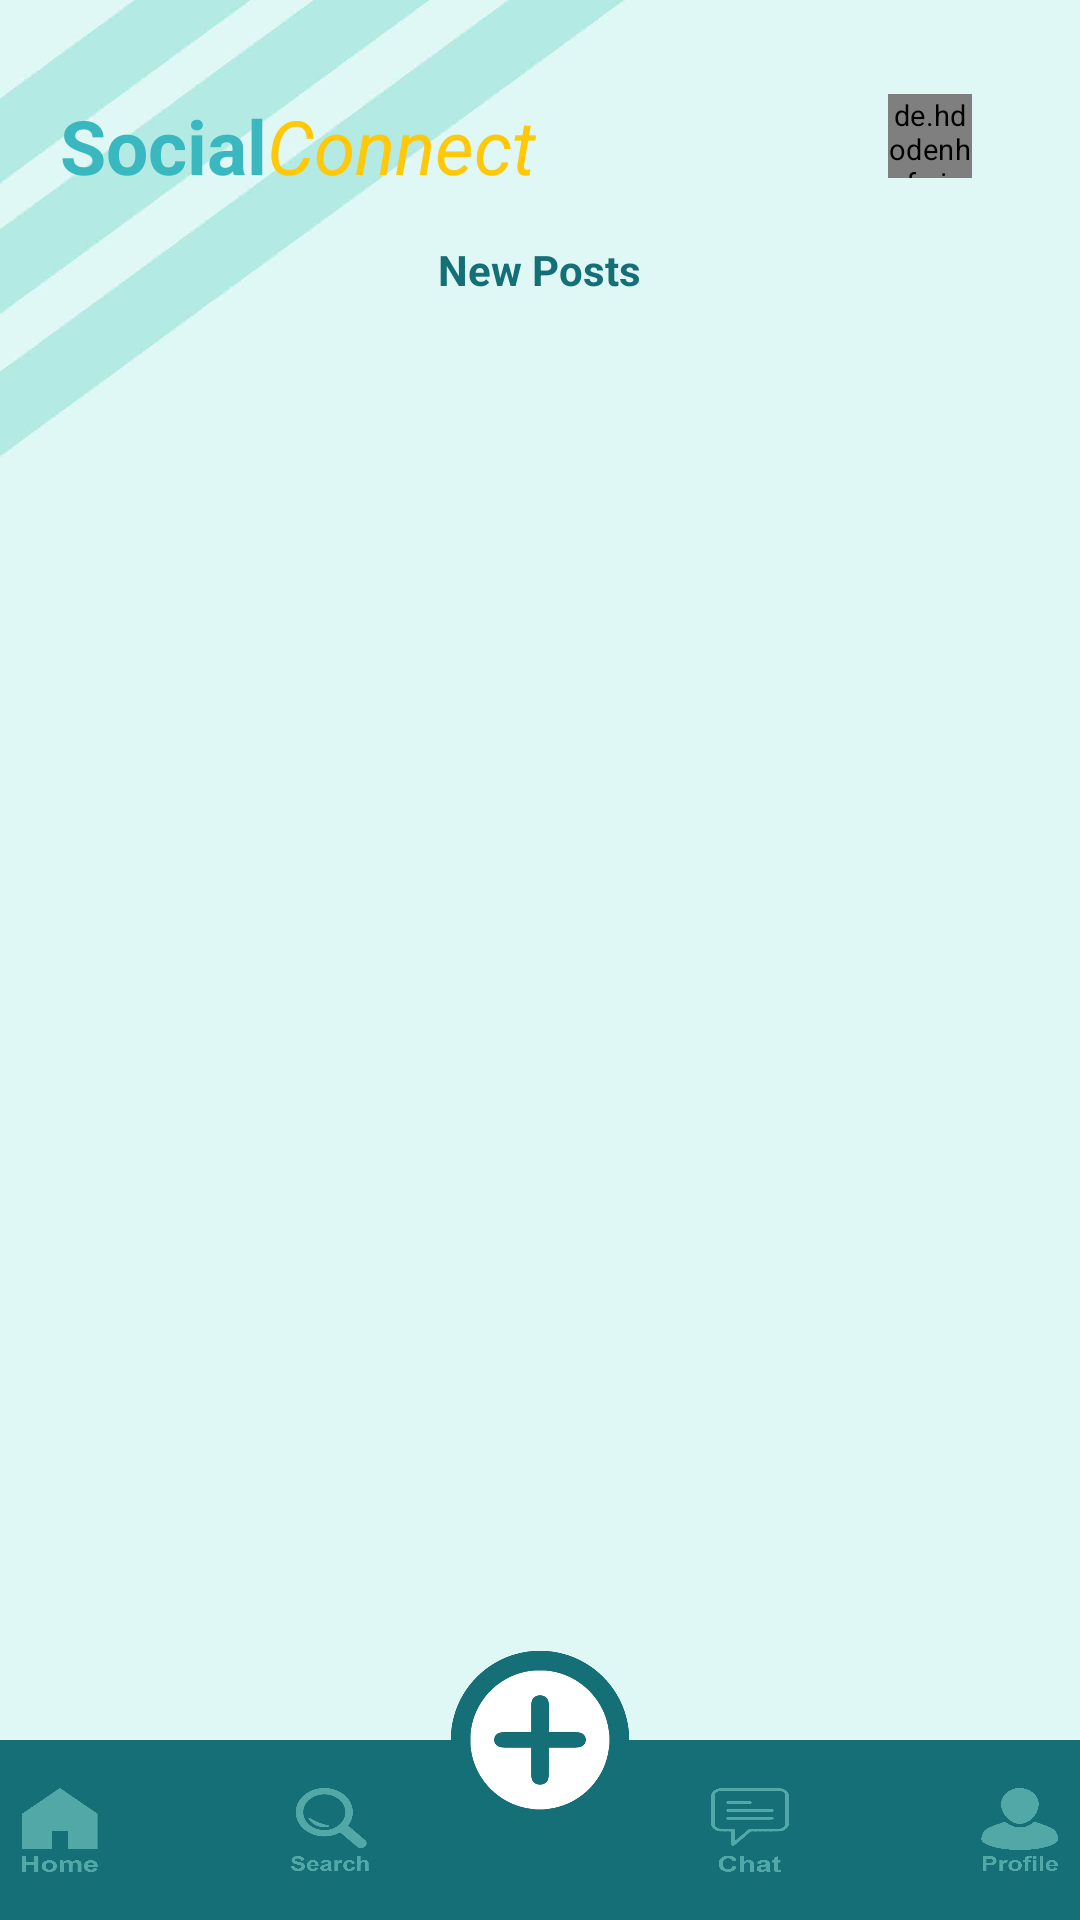

Here is an Android app screen rendered from its layout file. Give the layout XML and the strings, colors and styles it references.
<!-- AndroidManifest.xml: application theme Theme.I210450 -->
<!-- res/layout/activity_home_page.xml -->
<?xml version="1.0" encoding="utf-8"?>
<RelativeLayout xmlns:android="http://schemas.android.com/apk/res/android"
    xmlns:app="http://schemas.android.com/apk/res-auto"
    xmlns:tools="http://schemas.android.com/tools"
    android:layout_width="match_parent"
    android:layout_height="match_parent"
    tools:context=".home_page"
    android:background="@drawable/main_page_clean">

    <LinearLayout
        android:layout_width="match_parent"
        android:layout_height="match_parent"
        android:orientation="vertical">

        <RelativeLayout
            android:layout_width="match_parent"
            android:layout_height="0dp"
            android:layout_weight="1.6">
            <TextView
                android:id="@+id/hello_text"
                android:layout_width="wrap_content"
                android:layout_height="wrap_content"
                android:layout_alignParentBottom="true"
                android:layout_marginStart="20dp"
                android:text="Social"
                android:textSize="25sp"
                android:textStyle="bold"
                android:textColor="#39b8bf"/>

            <TextView
                android:id="@+id/connect_text"
                android:layout_width="wrap_content"
                android:layout_height="wrap_content"
                android:layout_alignParentBottom="true"
                android:layout_toEndOf="@id/hello_text"
                android:text="Connect"
                android:textSize="25sp"
                android:textStyle="italic"
                android:textColor="#ffc809"/>


            <de.hdodenhof.circleimageview.CircleImageView
                android:id="@+id/notif_button"
                android:clickable="true"
                android:layout_width="40dp"
                android:layout_height="40dp"
                android:layout_alignBottom="@id/hello_text"
                android:layout_alignParentEnd="true"
                android:layout_marginEnd="30dp"
                android:src="@drawable/notif_icon"
                android:scaleX="0.7"
                android:scaleY="0.7"/>

        </RelativeLayout>

        <ScrollView
            android:layout_width="match_parent"
            android:layout_height="0dp"
            android:layout_weight="14"
            android:paddingBottom="60dp">
            <LinearLayout
                android:layout_width="match_parent"
                android:layout_height="wrap_content"
                android:orientation="vertical">

                <RelativeLayout
                    android:layout_width="match_parent"
                    android:layout_height="wrap_content"
                    android:layout_marginTop="15dp">

                    <TextView
                        android:layout_centerInParent="true"
                        android:layout_width="wrap_content"
                        android:layout_height="wrap_content"
                        android:layout_marginStart="20dp"
                        android:text="New Posts"
                        android:textColor="#156f77"
                        android:textStyle="bold"/>

                </RelativeLayout>

                <LinearLayout
                    android:layout_width="match_parent"
                    android:layout_height="match_parent"
                    android:orientation="vertical"
                    android:layout_marginTop="10dp">

                    <androidx.recyclerview.widget.RecyclerView
                        android:id="@+id/recycle_posts"
                        android:layout_width="wrap_content"
                        android:layout_height="wrap_content"
                        android:scrollbars="horizontal"
                        android:scrollHorizontally="true">


                    </androidx.recyclerview.widget.RecyclerView>

                </LinearLayout>


            </LinearLayout>

        </ScrollView>

    </LinearLayout>

    <LinearLayout
        android:id="@+id/taskbar"
        android:layout_width="match_parent"
        android:layout_height="60dp"
        android:layout_alignParentBottom="true"
        android:orientation="horizontal"
        android:layout_centerHorizontal="true"
        android:background="#156f77"
        android:gravity="center">

        <Button
            android:id="@+id/bthome"
            android:layout_width="40dp"
            android:layout_height="40dp"
            android:background="@drawable/home_taskbar"
            android:scaleY="0.7"
            android:scaleX="0.65"/>

        <Button
            android:id="@+id/btsearch"
            android:layout_width="40dp"
            android:layout_height="40dp"
            android:layout_marginStart="50dp"
            android:layout_marginEnd="50dp"
            android:background="@drawable/search_taskbar"
            android:scaleY="0.7"
            android:scaleX="0.65"/>

        <Button
            android:id="@+id/btchat"
            android:layout_width="40dp"
            android:layout_height="40dp"
            android:layout_marginEnd="50dp"
            android:layout_marginStart="50dp"
            android:background="@drawable/chat_taskbar"
            android:scaleY="0.7"
            android:scaleX="0.65"/>

        <Button
            android:id="@+id/btprofile"
            android:layout_width="40dp"
            android:layout_height="40dp"
            android:background="@drawable/profile_taskbar"
            android:scaleY="0.7"
            android:scaleX="0.65"/>

    </LinearLayout>
    <Button
        android:id="@+id/btaddcontent"
        android:layout_width="60dp"
        android:layout_height="60dp"
        android:background="@drawable/plus_sign2"
        android:layout_centerHorizontal="true"
        android:layout_alignParentBottom="true"
        android:layout_marginBottom="30dp"/>

</RelativeLayout>
<!-- resources referenced by this layout -->
<resources>
  <!-- drawable chat_taskbar: png bitmap (drawable, 17860 bytes) -->
  <!-- drawable home_taskbar: png bitmap (drawable, 14319 bytes) -->
  <!-- drawable main_page_clean: jpg bitmap (drawable, 44424 bytes) -->
  <!-- drawable notif_icon: png bitmap (drawable, 34100 bytes) -->
  <!-- drawable plus_sign2: png bitmap (drawable, 34759 bytes) -->
  <!-- drawable profile_taskbar: png bitmap (drawable, 14603 bytes) -->
  <!-- drawable search_taskbar: png bitmap (drawable, 26333 bytes) -->
  <style name="Theme.I210450" parent="Base.Theme.I210450" />
  <style name="Base.Theme.I210450" parent="Theme.AppCompat.Light.NoActionBar">
          <item name="android:windowTranslucentStatus">true</item>
          
          
      </style>
</resources>
